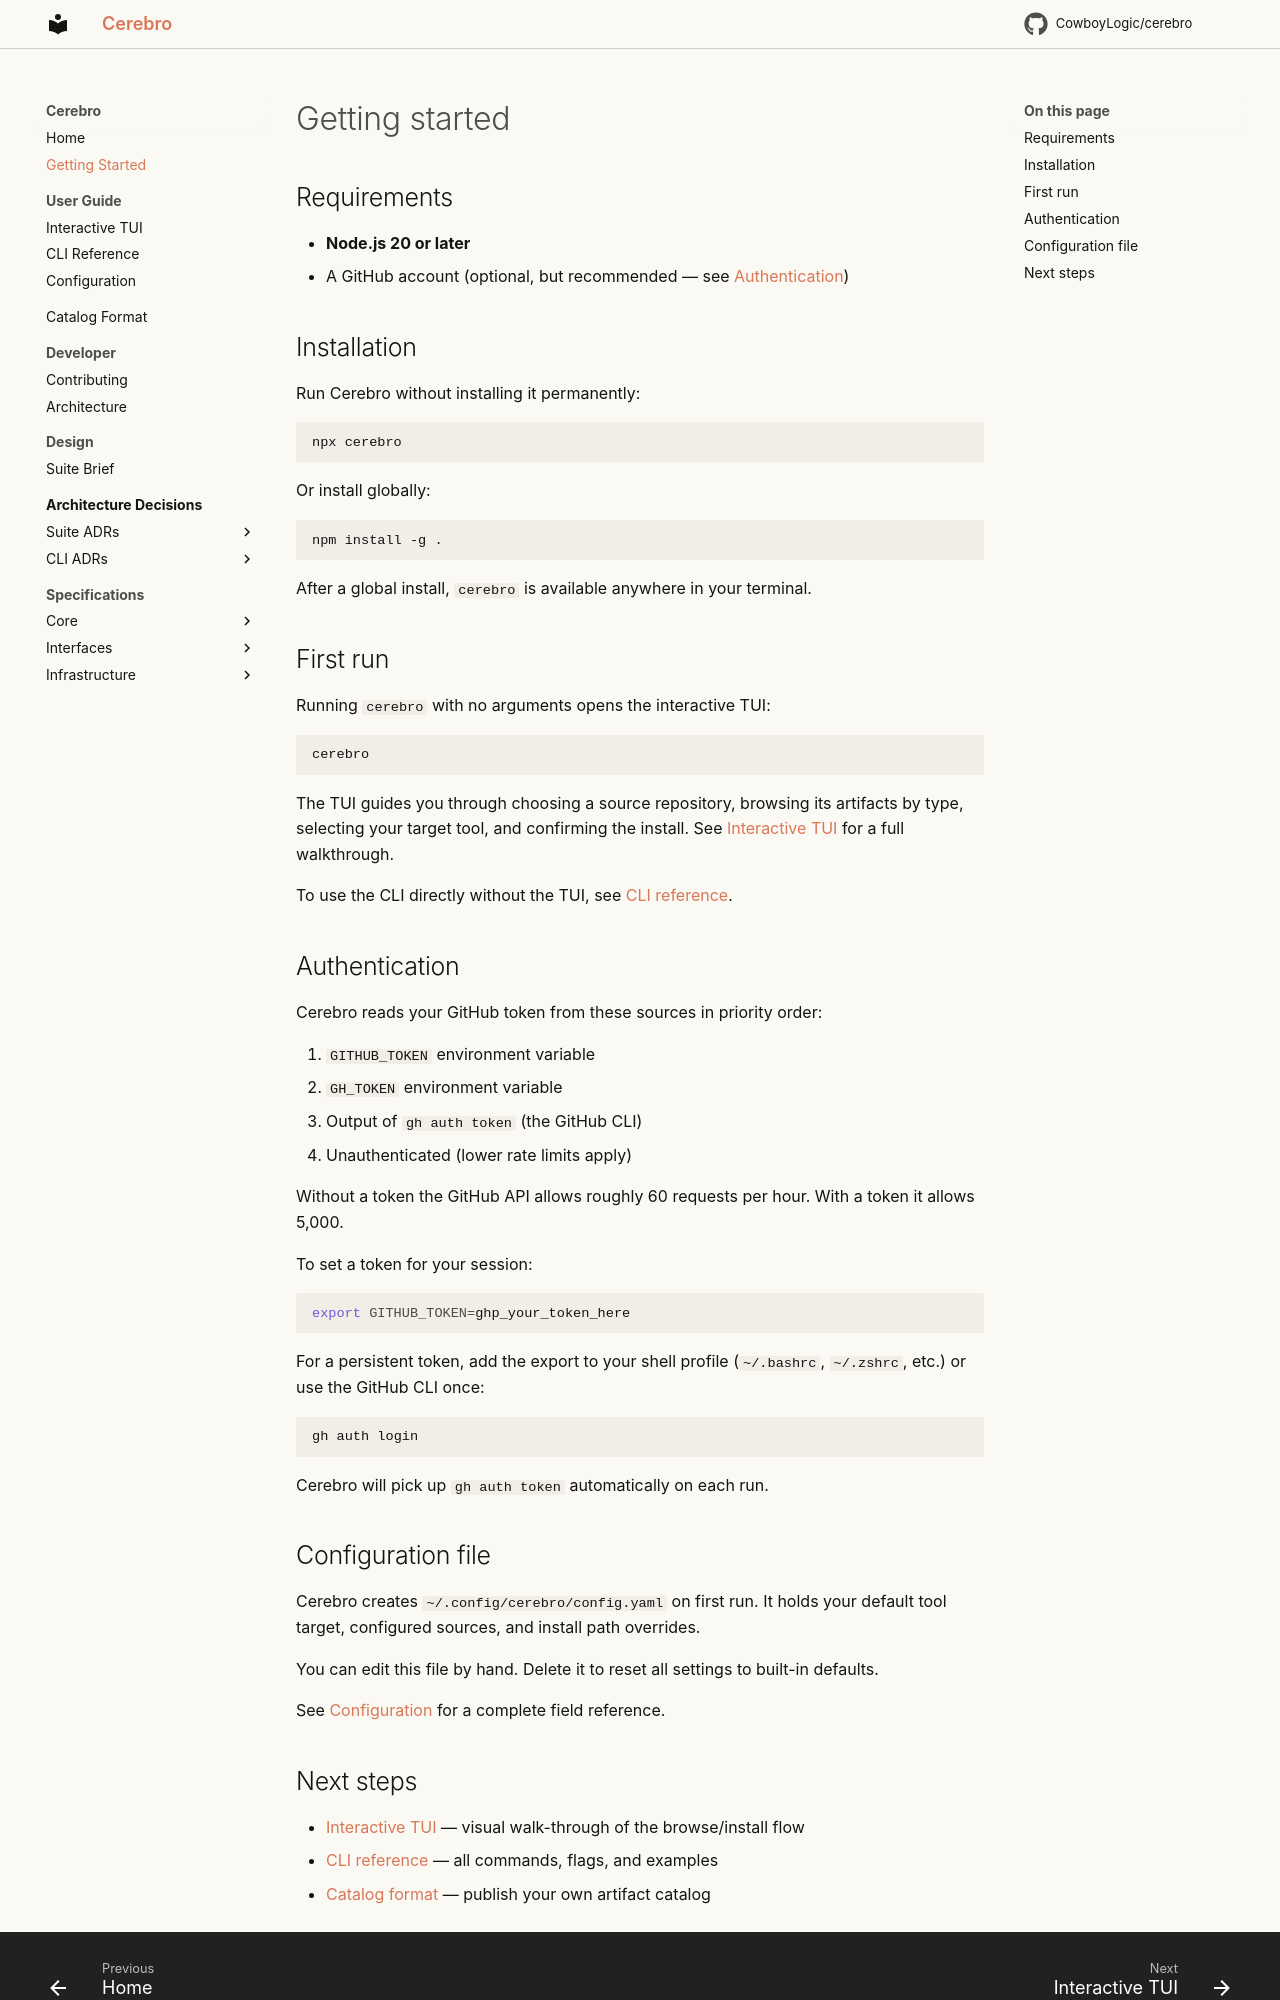

repository: CowboyLogic/cerebro · page: getting-started/index.html · generator: mkdocs

# Getting started

## Requirements

- **Node.js 20 or later**
- A GitHub account (optional, but recommended — see [Authentication](#authentication))

## Installation

Run Cerebro without installing it permanently:

```bash
npx cerebro
```

Or install globally:

```bash
npm install -g .
```

After a global install, `cerebro` is available anywhere in your terminal.

## First run

Running `cerebro` with no arguments opens the interactive TUI:

```
cerebro
```

The TUI guides you through choosing a source repository, browsing its artifacts by type, selecting your target tool, and confirming the install. See [Interactive TUI](user-guide/tui.md) for a full walkthrough.

To use the CLI directly without the TUI, see [CLI reference](user-guide/cli-reference.md).

## Authentication

Cerebro reads your GitHub token from these sources in priority order:

1. `GITHUB_TOKEN` environment variable
2. `GH_TOKEN` environment variable
3. Output of `gh auth token` (the GitHub CLI)
4. Unauthenticated (lower rate limits apply)

Without a token the GitHub API allows roughly 60 requests per hour. With a token it allows 5,000.

To set a token for your session:

```bash
export GITHUB_TOKEN=ghp_your_token_here
```

For a persistent token, add the export to your shell profile (`~/.bashrc`, `~/.zshrc`, etc.) or use the GitHub CLI once:

```bash
gh auth login
```

Cerebro will pick up `gh auth token` automatically on each run.

## Configuration file

Cerebro creates `~/.config/cerebro/config.yaml` on first run. It holds your default tool target, configured sources, and install path overrides.

You can edit this file by hand. Delete it to reset all settings to built-in defaults.

See [Configuration](user-guide/configuration.md) for a complete field reference.
